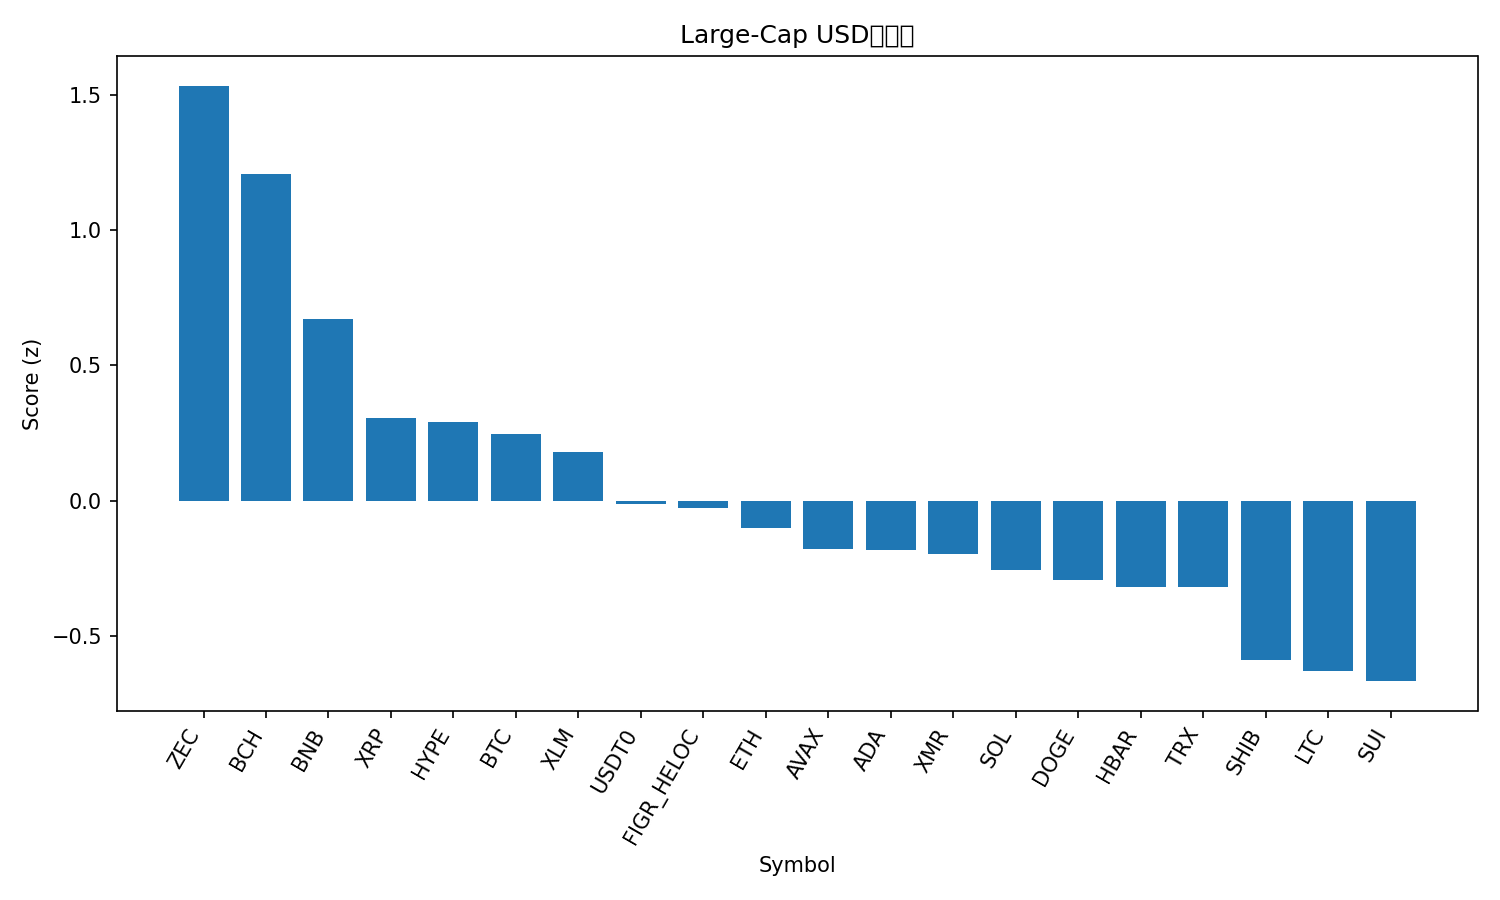

Values plotted in this chart, from the file beside it:
rank, name, symbol, price, pct_1h, pct_24h, pct_7d, pct_1h_vs_btc, pct_24h_vs_btc, pct_7d_vs_btc, market_cap_rank, market_cap, volume_usd, score
1, Zcash, ZEC, 353.7, -0.7349, 11.73, 47.56, -0.598, 9.45, 43.58, 35, 5791755713, 1536130120, 1.533
2, Bitcoin Cash, BCH, 559.4, -0.01877, 6.47, 16.18, 0.1181, 4.193, 12.2, 19, 11150895098, 601665313, 1.207
3, BNB, BNB, 1155, 0.2118, 2.182, 3.531, 0.3487, -0.09502, -0.4518, 4, 159055454511, 2624925956, 0.6699
4, XRP, XRP, 2.62, 0.1757, -0.2321, 6.299, 0.3125, -2.51, 2.317, 5, 157546837061, 4003490375, 0.3056
5, Hyperliquid, HYPE, 47.16, -0.1265, 0.6242, 22.82, 0.01041, -1.653, 18.84, 17, 12790292796, 615747453, 0.2892
6, Bitcoin, BTC, 115282, -0.1369, 2.277, 3.982, 0.0, 0.0, 0.0, 1, 2298103190755, 61829791888, 0.2456
7, Stellar, XLM, 0.3256, 0.2237, -0.6833, -0.5044, 0.3605, -2.961, -4.487, 20, 10427330097, 202641258, 0.1797
8, USDT0, USDT0, 1.0, 0.003373, 0.07837, -0.0717, 0.1402, -2.199, -4.054, 31, 7266484788, 308318929, -0.01192
9, Figure Heloc, FIGR_HELOC, 1.0, 0.0, 0.0, 0.0, 0.1369, -2.277, -3.982, 15, 13254517547, 1500, -0.02779
10, Ethereum, ETH, 4147, -0.5044, 3.681, 2.511, -0.3675, 1.404, -1.471, 2, 500030512989, 35279326059, -0.09984
11, Avalanche, AVAX, 20.5, -0.3711, 2.627, -1.042, -0.2343, 0.3492, -5.024, 26, 8751133730, 565284606, -0.1786
12, Cardano, ADA, 0.6752, -0.3084, 1.783, 0.7745, -0.1715, -0.4949, -3.208, 11, 24709721356, 1195147877, -0.1833
13, Monero, XMR, 343.4, -0.2812, 0.6559, 7.435, -0.1444, -1.622, 3.453, 32, 6338505904, 183546232, -0.1986
14, Solana, SOL, 199.5, -0.4058, 1.864, 3.347, -0.2689, -0.4134, -0.6356, 6, 109657263102, 6720472500, -0.2552
15, Dogecoin, DOGE, 0.2024, -0.3528, 1.454, 0.784, -0.2159, -0.8238, -3.198, 9, 30668497336, 2079239367, -0.2946
16, Hedera, HBAR, 0.1782, -0.325, 1.177, -0.3357, -0.1881, -1.1, -4.318, 29, 7571860426, 180681946, -0.3194
17, TRON, TRX, 0.2994, -0.1852, 0.6699, -7.377, -0.04829, -1.608, -11.36, 10, 28352660461, 858029190, -0.3195
18, Shiba Inu, SHIB, 1.04e-05, -0.4918, 0.7525, 1.442, -0.3549, -1.525, -2.541, 34, 6130424152, 171305657, -0.5901
19, Litecoin, LTC, 98.69, -0.5421, 0.6131, 4.379, -0.4052, -1.664, 0.3964, 30, 7548049807, 603581068, -0.6303
20, Sui, SUI, 2.62, -0.6607, 2.083, -0.6858, -0.5238, -0.1941, -4.668, 22, 9488359697, 900966800, -0.6667
21, Chainlink, LINK, 18.43, -0.6386, 1.709, -2.054, -0.5017, -0.5687, -6.036, 16, 12848413764, 842544606, -0.7158
